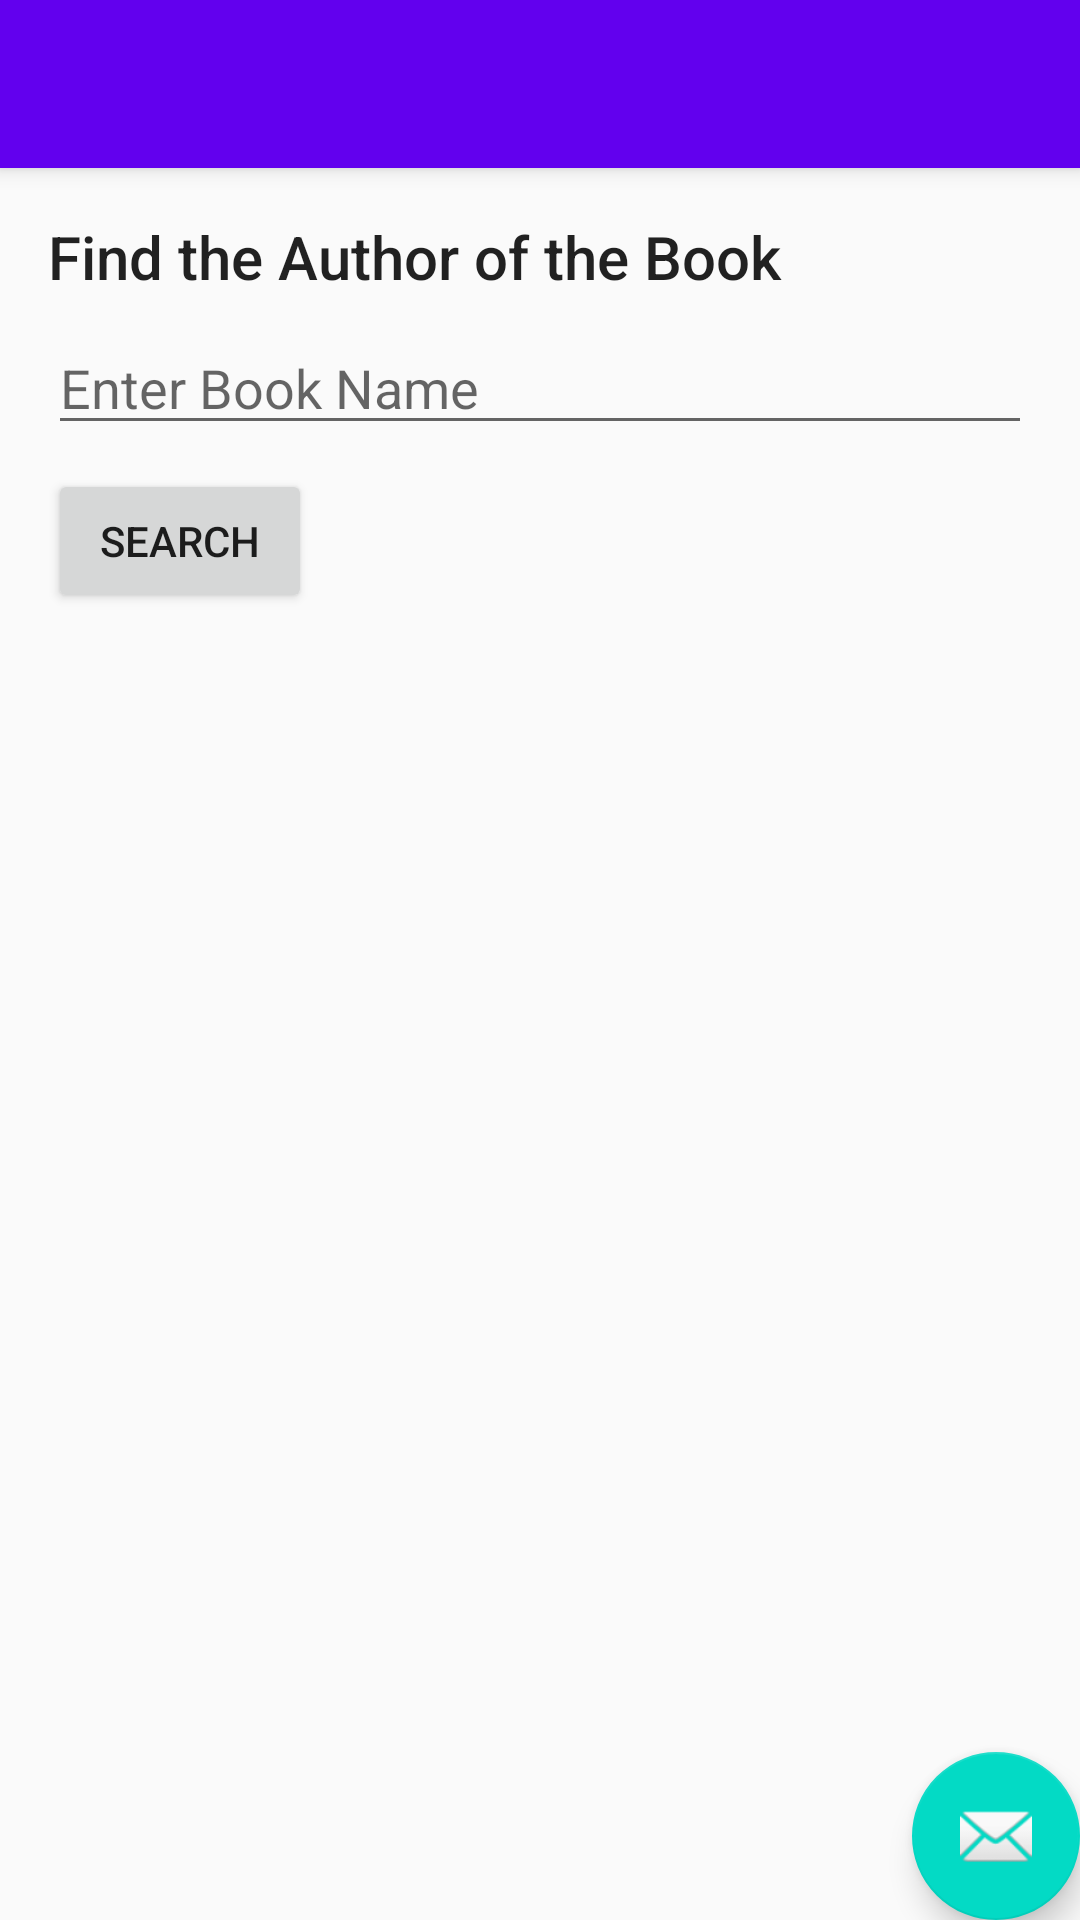

Produce the Android XML layout that renders to this screen, including the resource entries it uses.
<!-- AndroidManifest.xml: application theme AppTheme -->
<!-- res/layout/activity_topic_e_1.xml -->
<?xml version="1.0" encoding="utf-8"?>
<androidx.coordinatorlayout.widget.CoordinatorLayout xmlns:android="http://schemas.android.com/apk/res/android"
    xmlns:app="http://schemas.android.com/apk/res-auto"
    xmlns:tools="http://schemas.android.com/tools"
    android:layout_width="match_parent"
    android:layout_height="match_parent"
    tools:context=".ModuleE.TopicE1">

    <com.google.android.material.appbar.AppBarLayout
        android:layout_width="match_parent"
        android:layout_height="wrap_content"
        android:theme="@style/AppTheme.AppBarOverlay">

        <androidx.appcompat.widget.Toolbar
            android:id="@+id/toolbar"
            android:layout_width="match_parent"
            android:layout_height="?attr/actionBarSize"
            android:background="?attr/colorPrimary"
            app:popupTheme="@style/AppTheme.PopupOverlay" />

    </com.google.android.material.appbar.AppBarLayout>

    <include layout="@layout/content_topic_e1" />

    <com.google.android.material.floatingactionbutton.FloatingActionButton
        android:id="@+id/fab"
        android:layout_width="wrap_content"
        android:layout_height="wrap_content"
        android:layout_gravity="bottom|end"
        android:layout_margin="@dimen/fab_margin"
        app:srcCompat="@android:drawable/ic_dialog_email" />

</androidx.coordinatorlayout.widget.CoordinatorLayout>
<!-- res/layout/content_topic_e1.xml (included above) -->
<?xml version="1.0" encoding="utf-8"?>
<androidx.constraintlayout.widget.ConstraintLayout xmlns:android="http://schemas.android.com/apk/res/android"
    xmlns:app="http://schemas.android.com/apk/res-auto"
    android:layout_width="match_parent"
    android:layout_height="match_parent"
    android:layout_margin="16dp"
    app:layout_behavior="@string/appbar_scrolling_view_behavior">

    <TextView
        android:id="@+id/instructions"
        android:layout_width="match_parent"
        android:layout_height="wrap_content"
        android:text="Find the Author of the Book"
        android:textAppearance="@style/TextAppearance.AppCompat.Title"
        app:layout_constraintStart_toStartOf="parent"
        app:layout_constraintTop_toTopOf="parent"/>

    <EditText
        android:id="@+id/bookInput"
        android:layout_width="match_parent"
        android:layout_height="wrap_content"
        android:layout_marginTop="8dp"
        android:hint="Enter Book Name"
        android:inputType="text"
        app:layout_constraintEnd_toEndOf="parent"
        app:layout_constraintStart_toStartOf="parent"
        app:layout_constraintTop_toBottomOf="@+id/instructions"/>

    <Button
        android:id="@+id/searchButton"
        android:layout_width="wrap_content"
        android:layout_height="wrap_content"
        android:layout_marginTop="8dp"
        android:onClick="searchBooks"
        android:text="Search"
        app:layout_constraintStart_toStartOf="parent"
        app:layout_constraintTop_toBottomOf="@+id/bookInput"/>

    <TextView
        android:id="@+id/titleText"
        android:layout_width="wrap_content"
        android:layout_height="wrap_content"
        android:layout_marginTop="16dp"
        android:textAppearance=
            "@style/TextAppearance.AppCompat.Headline"
        app:layout_constraintStart_toStartOf="parent"
        app:layout_constraintTop_toBottomOf="@+id/searchButton" />

    <TextView
        android:id="@+id/authorText"
        android:layout_width="wrap_content"
        android:layout_height="wrap_content"
        android:layout_marginTop="8dp"
        android:textAppearance=
            "@style/TextAppearance.AppCompat.Headline"
        app:layout_constraintStart_toStartOf="parent"
        app:layout_constraintTop_toBottomOf="@+id/titleText"/>

</androidx.constraintlayout.widget.ConstraintLayout>
<!-- resources referenced by this layout -->
<resources>
  <style name="AppTheme.AppBarOverlay" parent="ThemeOverlay.AppCompat.Dark.ActionBar" />
  <style name="AppTheme.PopupOverlay" parent="ThemeOverlay.AppCompat.Light" />
  <style name="AppTheme" parent="Theme.AppCompat.Light.NoActionBar">
          
          <item name="colorPrimary">@color/colorPrimary</item>
          <item name="colorPrimaryDark">@color/colorPrimaryDark</item>
          <item name="colorAccent">@color/colorAccent</item>
          <item name="preferenceTheme">@style/PreferenceThemeOverlay</item>
      </style>
  <!-- not gathered from this repository: default colours our renderer supplied (Android Studio template values) -->
  <color name="colorPrimary">#FF6200EE</color>
  <color name="colorPrimaryDark">#FF3700B3</color>
  <color name="colorAccent">#FF03DAC5</color>
</resources>
